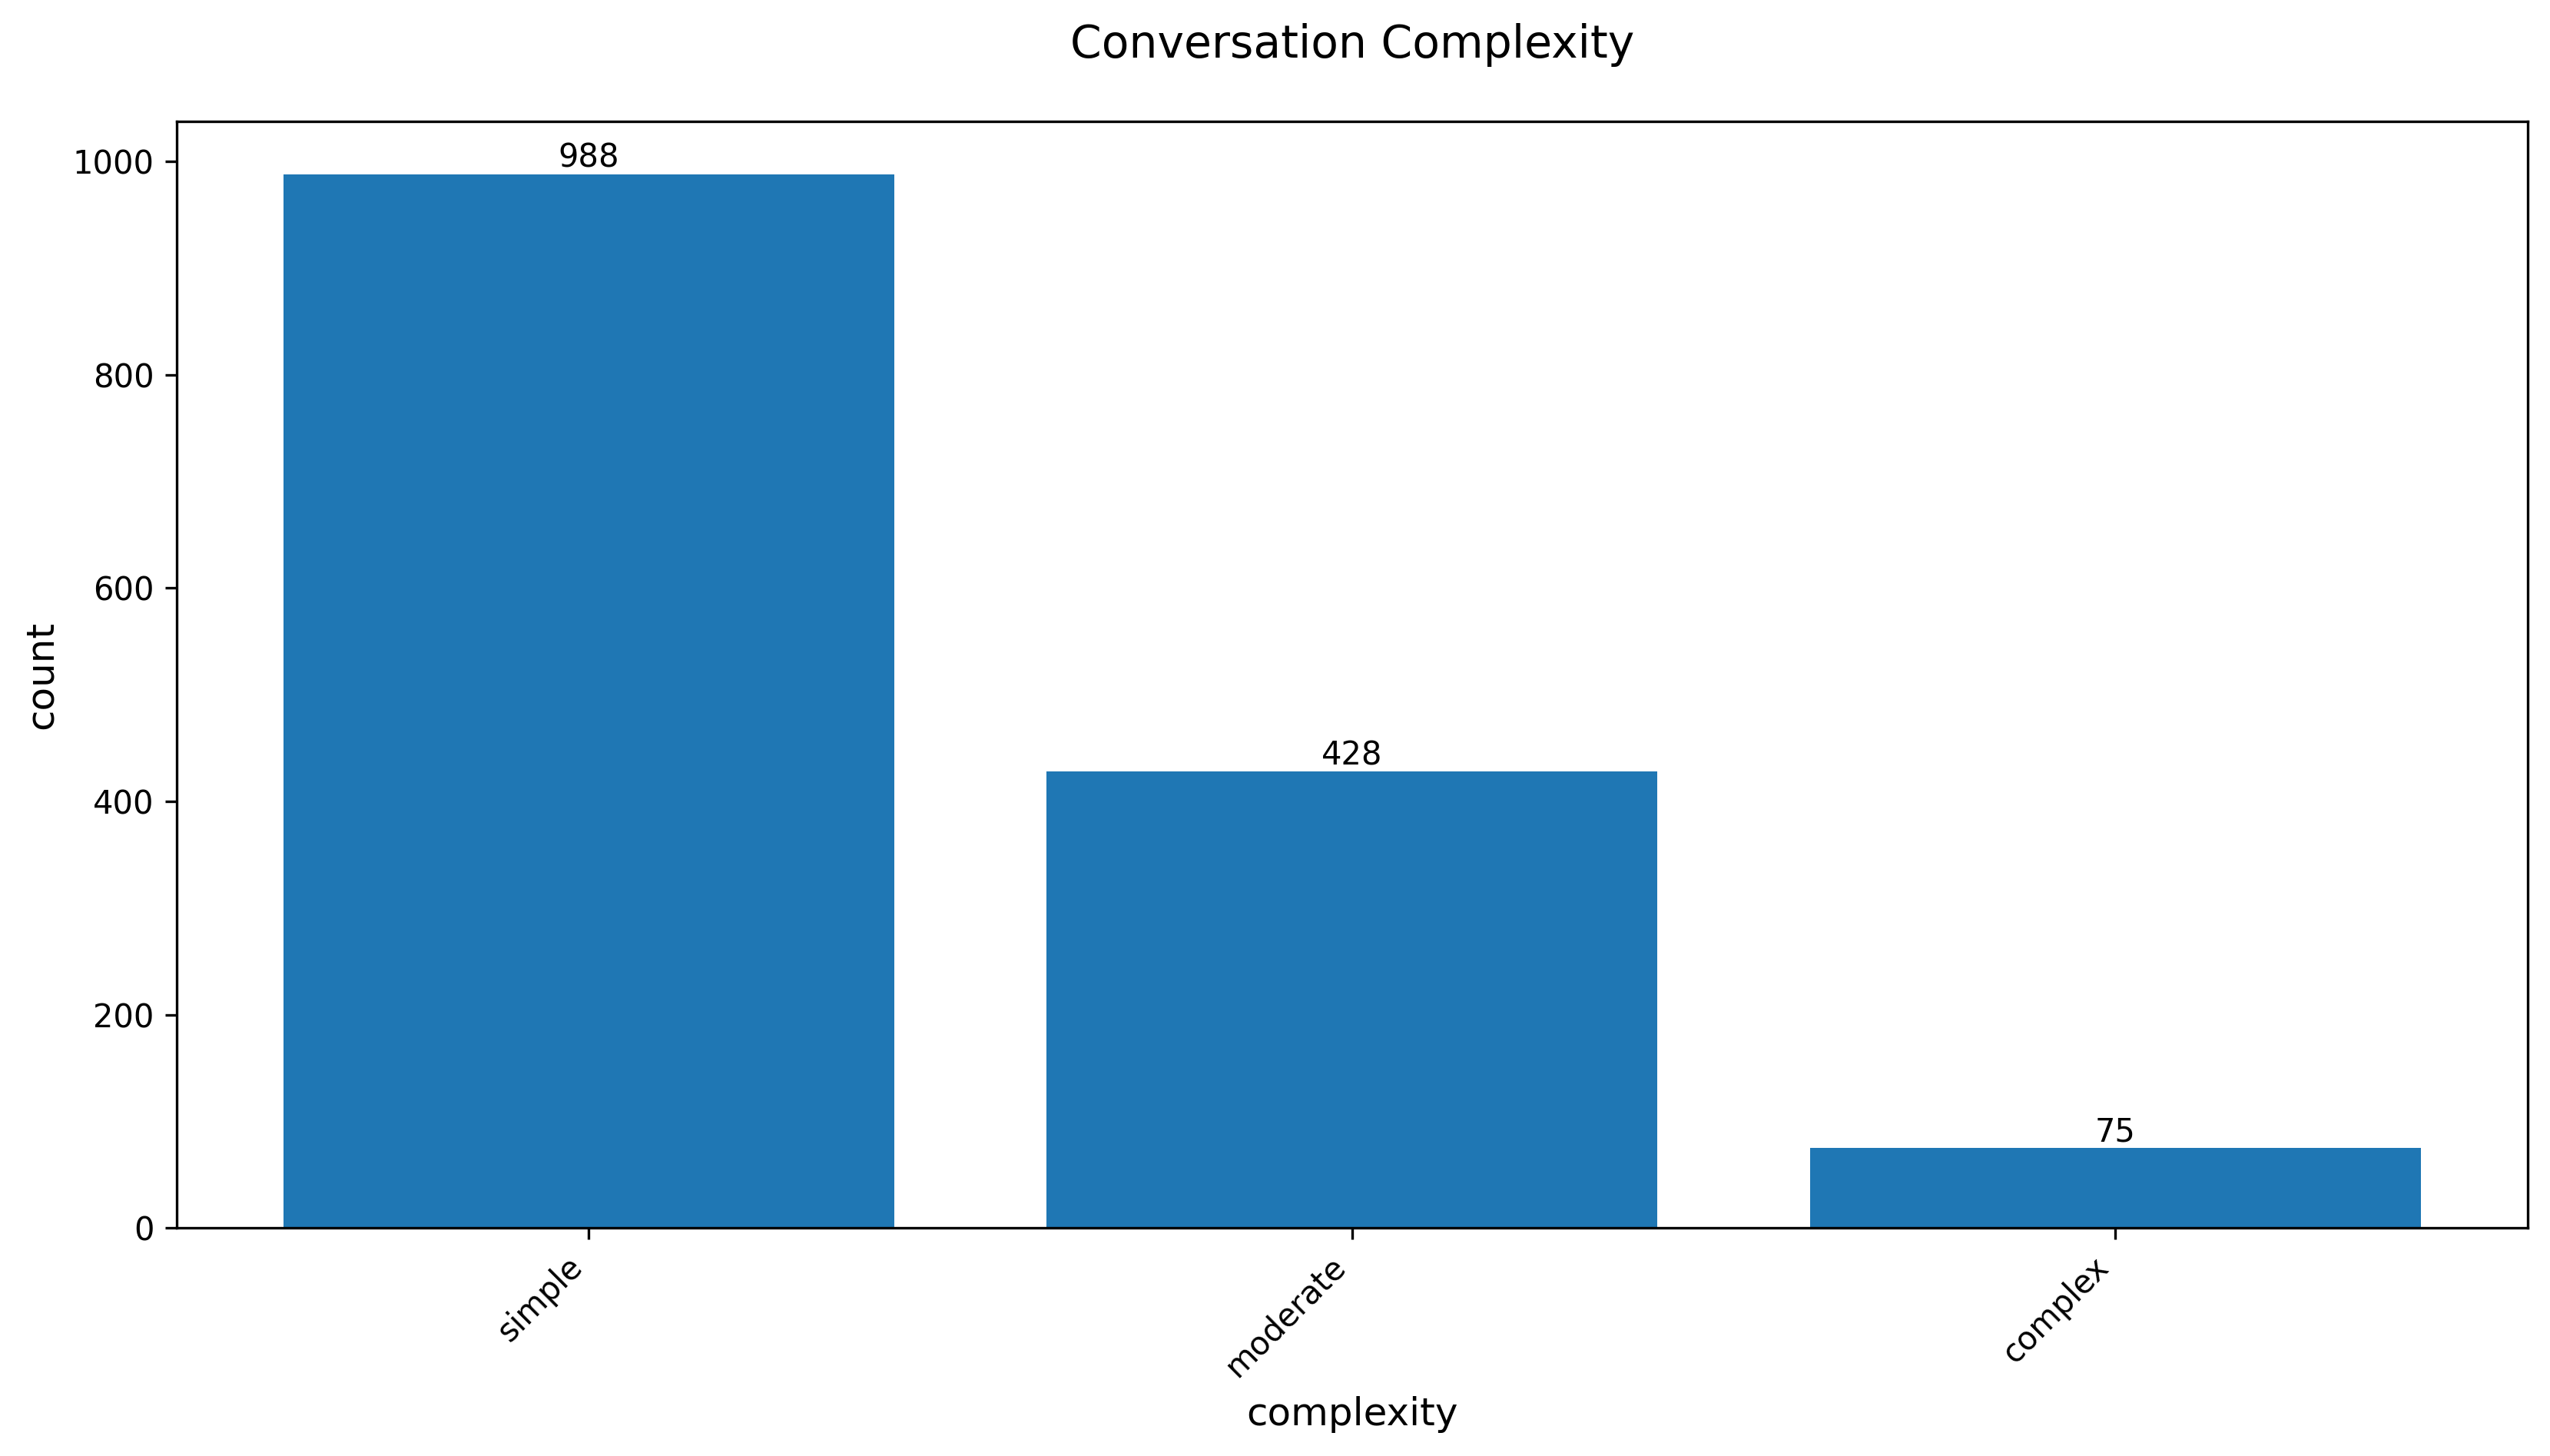

The file beside this chart, header and first rows:
conversation_complexity, count
simple, 988
moderate, 428
complex, 75
